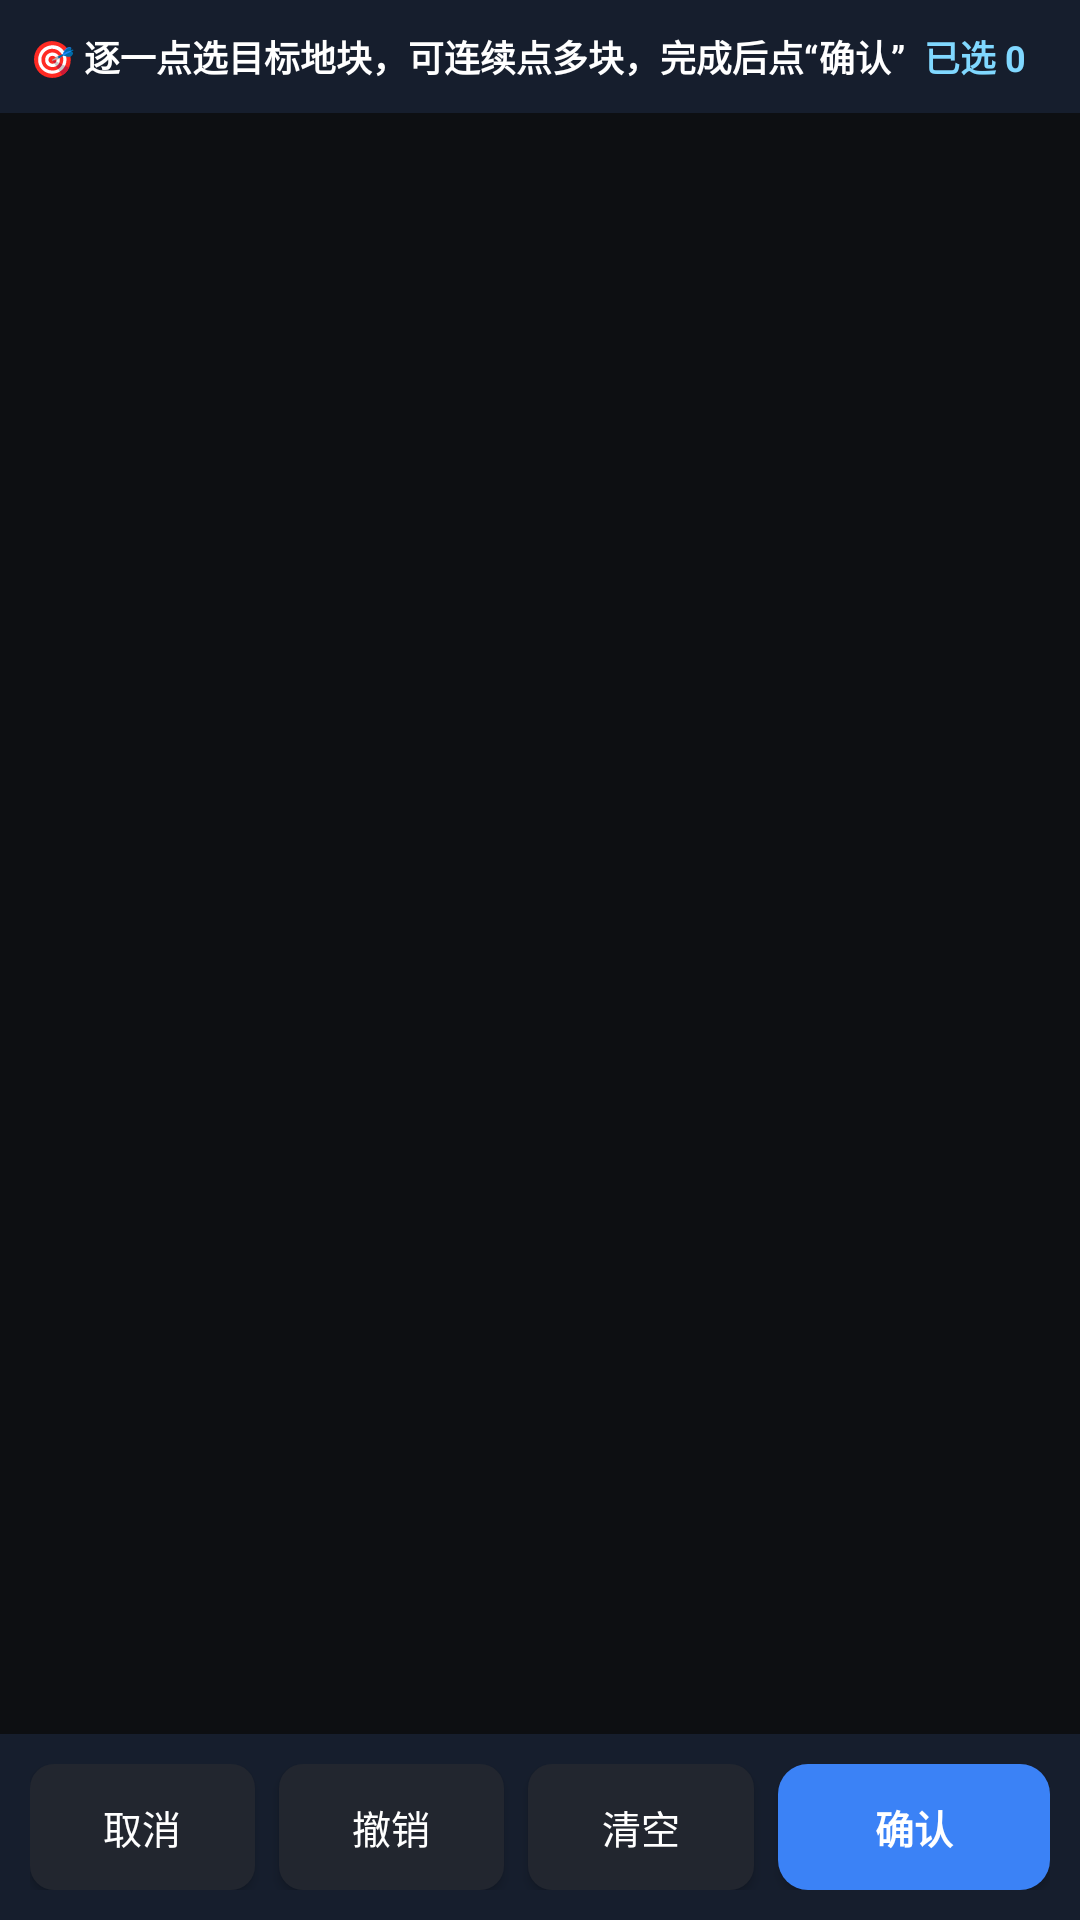

Reconstruct the res/layout file that produces this screen, plus the resources it refers to.
<!-- AndroidManifest.xml: application theme Theme.StzbAssistant -->
<!-- res/layout/view_crosshair_picker.xml -->
<?xml version="1.0" encoding="utf-8"?>
<FrameLayout xmlns:android="http://schemas.android.com/apk/res/android"
    android:id="@+id/pickerRoot"
    android:layout_width="match_parent"
    android:layout_height="match_parent"
    android:background="#22000000">

    
    <FrameLayout
        android:id="@+id/flMarkersContainer"
        android:layout_width="match_parent"
        android:layout_height="match_parent" />

    
    <FrameLayout
        android:id="@+id/flCrosshairContainer"
        android:layout_width="60dp"
        android:layout_height="60dp"
        android:background="@drawable/bg_crosshair"
        android:visibility="gone">

        <View
            android:layout_width="6dp"
            android:layout_height="6dp"
            android:layout_gravity="center"
            android:background="#804CAF50" />
    </FrameLayout>

    
    <LinearLayout
        android:layout_width="match_parent"
        android:layout_height="wrap_content"
        android:layout_gravity="top"
        android:background="#D9182232"
        android:gravity="center_vertical"
        android:orientation="horizontal"
        android:padding="10dp">

        <TextView
            android:id="@+id/tvPickerHint"
            android:layout_width="0dp"
            android:layout_height="wrap_content"
            android:layout_weight="1"
            android:text="🎯 逐一点选目标地块，可连续点多块，完成后点“确认”"
            android:textColor="#FFFFFF"
            android:textSize="12sp"
            android:textStyle="bold" />

        <TextView
            android:id="@+id/tvPickerCount"
            android:layout_width="wrap_content"
            android:layout_height="wrap_content"
            android:layout_marginEnd="8dp"
            android:text="已选 0"
            android:textColor="#80D8FF"
            android:textSize="12sp"
            android:textStyle="bold" />
    </LinearLayout>

    
    <LinearLayout
        android:layout_width="match_parent"
        android:layout_height="wrap_content"
        android:layout_gravity="bottom"
        android:background="#D9182232"
        android:gravity="center_vertical"
        android:orientation="horizontal"
        android:padding="10dp">

        <Button
            android:id="@+id/btnCancelPicker"
            android:layout_width="0dp"
            android:layout_height="42dp"
            android:layout_weight="1"
            android:background="@drawable/bg_pill"
            android:text="取消"
            android:textColor="#FFFFFF"
            android:textSize="13sp" />

        <Button
            android:id="@+id/btnPickerUndo"
            android:layout_width="0dp"
            android:layout_height="42dp"
            android:layout_marginStart="8dp"
            android:layout_weight="1"
            android:background="@drawable/bg_pill"
            android:text="撤销"
            android:textColor="#FFFFFF"
            android:textSize="13sp" />

        <Button
            android:id="@+id/btnPickerClear"
            android:layout_width="0dp"
            android:layout_height="42dp"
            android:layout_marginStart="8dp"
            android:layout_weight="1"
            android:background="@drawable/bg_pill"
            android:text="清空"
            android:textColor="#FFFFFF"
            android:textSize="13sp" />

        <Button
            android:id="@+id/btnPickerConfirm"
            android:layout_width="0dp"
            android:layout_height="42dp"
            android:layout_marginStart="8dp"
            android:layout_weight="1.2"
            android:background="@drawable/bg_btn_primary"
            android:text="确认"
            android:textColor="#FFFFFF"
            android:textSize="13sp"
            android:textStyle="bold" />
    </LinearLayout>

</FrameLayout>
<!-- resources referenced by this layout -->
<resources>
  <!-- drawable bg_btn_primary (drawable) -->
  <?xml version="1.0" encoding="utf-8"?>
  <shape xmlns:android="http://schemas.android.com/apk/res/android" android:shape="rectangle">
      <corners android:radius="10dp" />
      <solid android:color="#3B82F6" />
  </shape>
  <!-- drawable bg_crosshair (drawable) -->
  <?xml version="1.0" encoding="utf-8"?>
  <shape xmlns:android="http://schemas.android.com/apk/res/android"
      android:shape="oval">
      <size
          android:width="48dp"
          android:height="48dp" />
      <solid android:color="#2200E676" />
      <stroke
          android:width="2dp"
          android:color="#00E676" />
  </shape>
  <!-- drawable bg_pill (drawable) -->
  <?xml version="1.0" encoding="utf-8"?>
  <shape xmlns:android="http://schemas.android.com/apk/res/android"
      android:shape="rectangle">
      <corners android:radius="8dp" />
      <solid android:color="@color/surface_elevated" />
  </shape>
  <style name="Theme.StzbAssistant" parent="Theme.MaterialComponents.DayNight.NoActionBar">
          <item name="colorPrimary">@color/accent</item>
          <item name="colorPrimaryVariant">@color/accent_dark</item>
          <item name="colorOnPrimary">@color/white</item>
          <item name="colorSecondary">@color/accent</item>
          <item name="android:colorBackground">@color/app_bg</item>
          <item name="android:windowBackground">@color/app_bg</item>
          <item name="android:statusBarColor">@color/app_bg</item>
          <item name="android:navigationBarColor">@color/app_bg</item>
          <item name="android:textColorPrimary">@color/text_primary</item>
          <item name="android:textColorSecondary">@color/text_secondary</item>
      </style>
  <color name="surface_elevated">#22262F</color>
  <color name="accent">#3B82F6</color>
  <color name="accent_dark">#2563EB</color>
  <color name="white">#FFFFFF</color>
  <color name="app_bg">#0F1115</color>
  <color name="text_primary">#E8EAED</color>
  <color name="text_secondary">#9AA0A6</color>
</resources>
